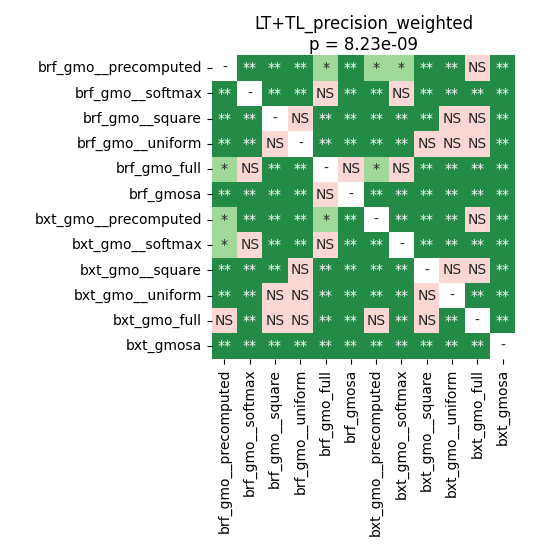

The table this chart was drawn from, first rows:
	brf_gmo__precomputed	brf_gmo__softmax	brf_gmo__square	brf_gmo__uniform	brf_gmo_full	brf_gmosa	bxt_gmo__precomputed	bxt_gmo__softmax	bxt_gmo__square	bxt_gmo__uniform	bxt_gmo_full	bxt_gmosa
brf_gmo__precomputed	1.0	0.003305	0.003305	0.005729	0.03539	0.003305	0.0471	0.01315	0.003305	0.009502	0.2163	0.003305
brf_gmo__softmax	0.003305	1.0	0.003305	0.003305	0.3545	0.003305	0.003305	0.7322	0.003305	0.003305	0.005729	0.003305
brf_gmo__square	0.003305	0.003305	1.0	0.9219	0.005729	0.003305	0.008228	0.003305	0.005729	0.1854	0.5831	0.003305
brf_gmo__uniform	0.005729	0.003305	0.9219	1.0	0.003305	0.003305	0.003305	0.003305	0.07734	0.07734	0.6445	0.003305
brf_gmo_full	0.03539	0.3545	0.005729	0.003305	1.0	0.07734	0.01805	0.2163	0.003305	0.003305	0.003305	0.003305
brf_gmosa	0.003305	0.003305	0.003305	0.003305	0.07734	1.0	0.003305	0.003305	0.003305	0.003305	0.003305	0.003305
bxt_gmo__precomputed	0.0471	0.003305	0.008228	0.003305	0.01805	0.003305	1.0	0.005729	0.003305	0.003305	0.4057	0.003305
bxt_gmo__softmax	0.01315	0.7322	0.003305	0.003305	0.2163	0.003305	0.005729	1.0	0.003305	0.003305	0.005729	0.003305
bxt_gmo__square	0.003305	0.003305	0.005729	0.07734	0.003305	0.003305	0.003305	0.003305	1.0	0.5401	0.09898	0.003305
bxt_gmo__uniform	0.009502	0.003305	0.1854	0.07734	0.003305	0.003305	0.003305	0.003305	0.5401	1.0	0.008228	0.003305
bxt_gmo_full	0.2163	0.005729	0.5831	0.6445	0.003305	0.003305	0.4057	0.005729	0.09898	0.008228	1.0	0.003305
bxt_gmosa	0.003305	0.003305	0.003305	0.003305	0.003305	0.003305	0.003305	0.003305	0.003305	0.003305	0.003305	1.0
